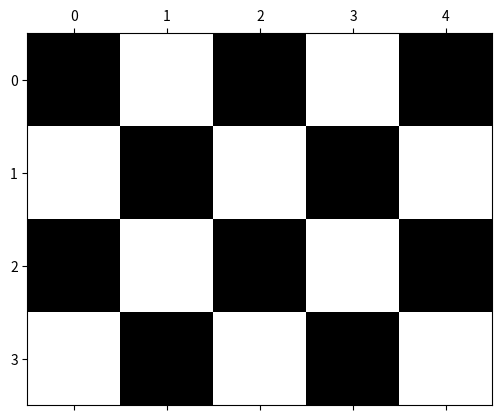

The matplotlib source for this figure:
import numpy as np
import matplotlib.pyplot as plt
check = np.zeros((4, 5))
check[::2, 1::2] = 1
check[1::2, ::2] = 1
plt.matshow(check, cmap='gray')
plt.show()
